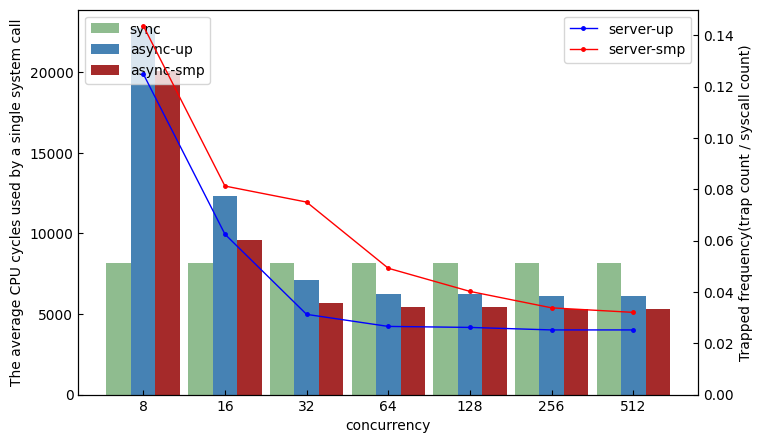

Reproduce this figure in Python.
import matplotlib.pyplot as plt
import numpy as np

plt.rc('font', family='Times New Roman')
plt.figure(figsize=(8, 5))
plt.rcParams['xtick.direction'] = 'in'
plt.rcParams['ytick.direction'] = 'in'
# 构造x轴刻度标签、数据
labels = ['8', '16', '32', '64', '128', '256', '512']
sync = [8172, 8172, 8172, 8172, 8172, 8172, 8172]
async_up = [22732, 12314, 7121, 6234, 6214, 6106, 6136]
async_smp = [20079, 9614, 5684, 5406, 5404, 5293, 5286]

server_up = [0.125, 0.0625, 0.03125, 0.02656, 0.02617, 0.02519, 0.02519]
server_smp = [0.14375, 0.08125, 0.075, 0.04922, 0.0402, 0.03379, 0.03203]

x = np.arange(len(labels))  # x轴刻度标签位置
width = 0.3  # 柱子的宽度
# 计算每个柱子在x轴上的位置，保证x轴刻度标签居中
plt.bar(x - 1 * width, sync, width, label='sync', color="darkseagreen")
plt.bar(x, async_up, width, label='async-up', color="steelblue")
plt.bar(x + 1 * width, async_smp, width, label='async-smp', color="brown")
plt.ylabel('The average CPU cycles used by a single system call')
plt.xlabel('concurrency')
# plt.title('单个系统调用的占用的平均CPU周期数和')
# x轴刻度标签位置不进行计算
plt.xticks(x, labels=labels)
plt.legend(loc="upper left")

ax2 = plt.twinx()
ax2.set_ylabel("Trapped frequency(trap count / syscall count)")
ax2.set_ylim([0, 0.15])
plt.plot(labels, server_up, "r", marker='.', c='b', ms=5, linewidth='1', label="server-up")
plt.plot(labels, server_smp, "r", marker='.', c='r', ms=5, linewidth='1', label="server-smp")
plt.legend(loc="upper right")

# plt.show()
plt.savefig("syscall_test.svg")